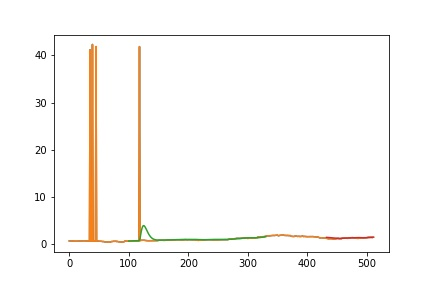

Source data for this figure (header and first rows):
, Output
0, [1.52983776]
1, [1.53605338]
2, [1.54213077]
3, [1.54816346]
4, [1.55419786]
5, [1.56025189]
6, [1.56632726]
7, [1.57241804]
8, [1.57851459]
9, [1.58460841]
10, [1.59069118]
11, [1.59675681]
12, [1.60280118]
13, [1.60882133]
14, [1.61481548]
15, [1.62078252]
16, [1.62672223]
17, [1.63263413]
18, [1.63851831]
19, [1.64437532]
20, [1.65020506]
21, [1.65600787]
22, [1.66178388]
23, [1.66753342]
24, [1.67325663]
25, [1.67895375]
26, [1.68462448]
27, [1.69026982]
28, [1.69588907]
29, [1.7014827]
